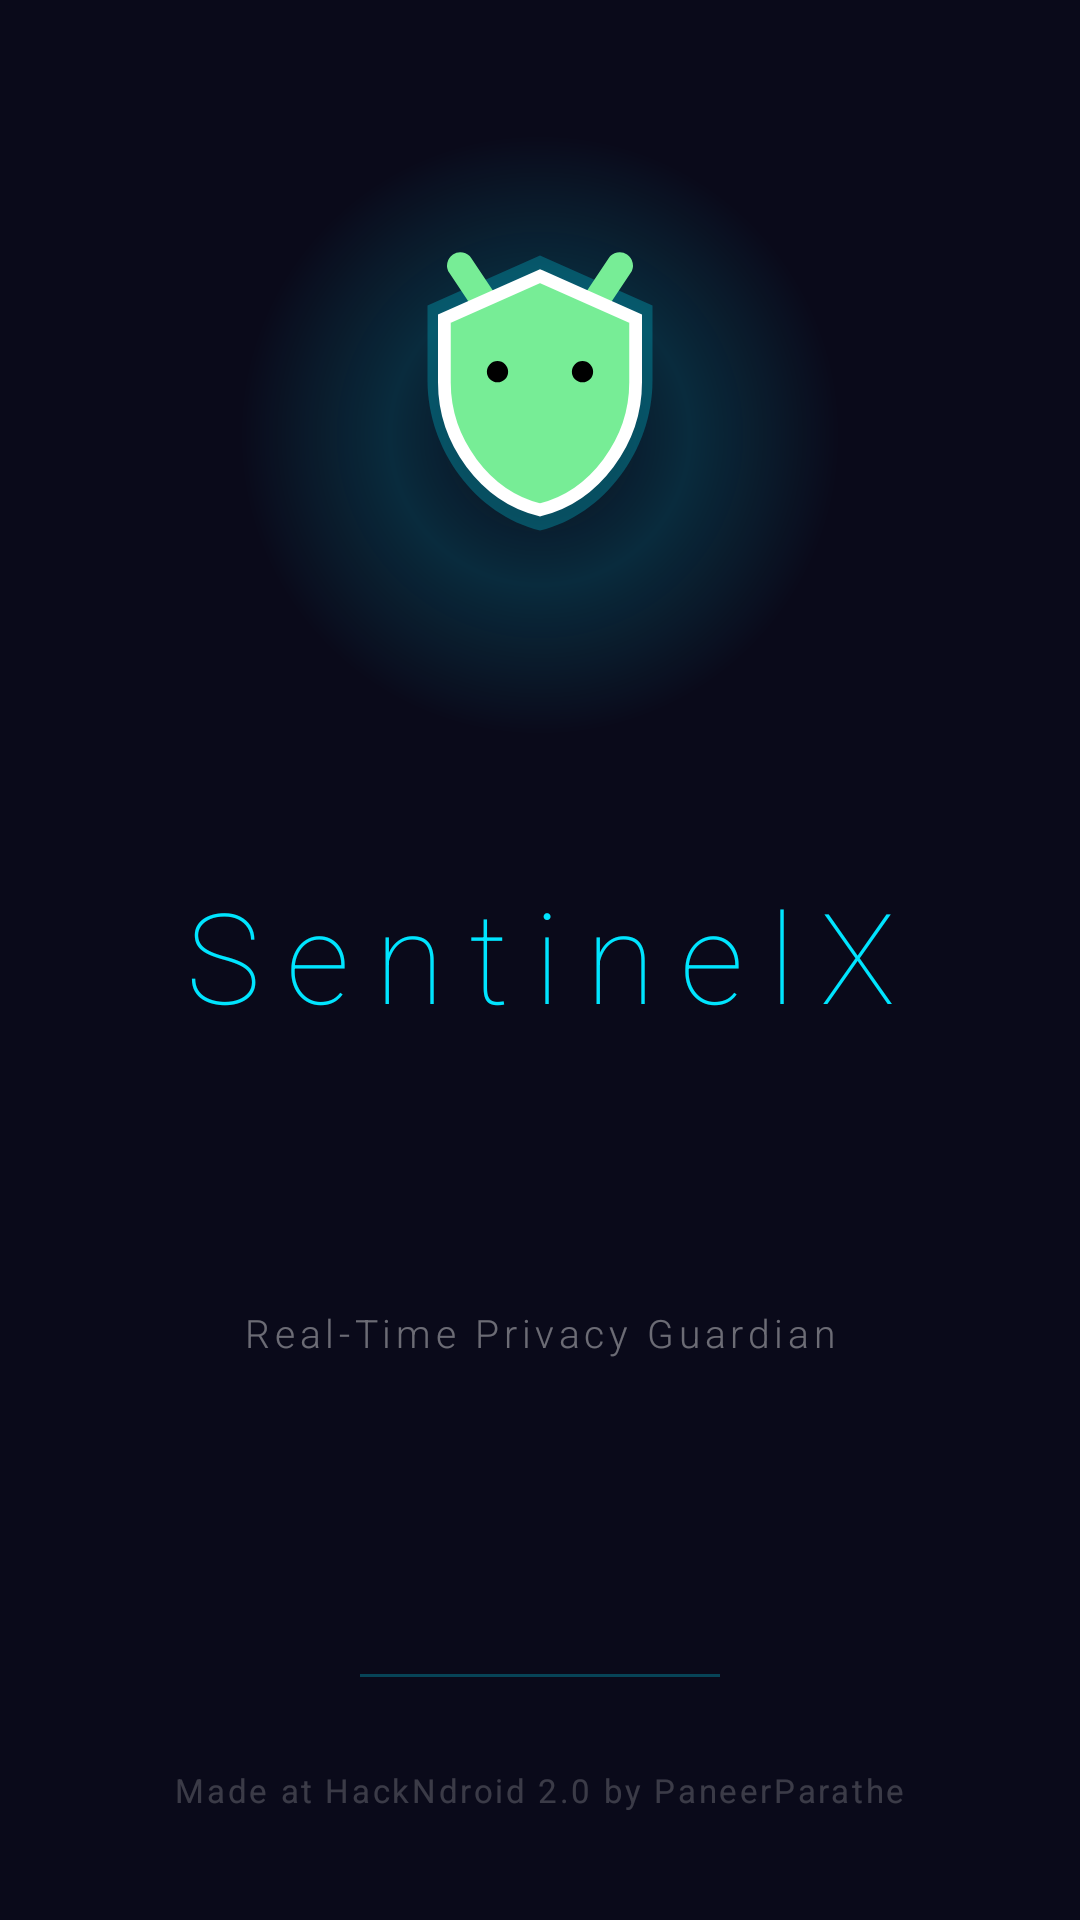

Reconstruct the res/layout file that produces this screen, plus the resources it refers to.
<!-- AndroidManifest.xml: application theme Theme.SentinelX -->
<!-- res/layout/activity_splash.xml -->
<?xml version="1.0" encoding="utf-8"?>
<androidx.constraintlayout.widget.ConstraintLayout
    xmlns:android="http://schemas.android.com/apk/res/android"
    xmlns:app="http://schemas.android.com/apk/res-auto"
    android:layout_width="match_parent"
    android:layout_height="match_parent"
    android:background="#0A0A1A"
    android:fitsSystemWindows="true">

    
    <View
        android:id="@+id/glowCircle"
        android:layout_width="200dp"
        android:layout_height="200dp"
        android:background="@drawable/splash_glow"
        app:layout_constraintEnd_toEndOf="parent"
        app:layout_constraintStart_toStartOf="parent"
        app:layout_constraintTop_toTopOf="parent"
        app:layout_constraintBottom_toTopOf="@id/splashAppName"
        app:layout_constraintVertical_chainStyle="packed"/>

    
    <ImageView
        android:id="@+id/splashShield"
        android:layout_width="100dp"
        android:layout_height="100dp"
        android:src="@drawable/logo_anim"
        android:scaleType="fitCenter"
        app:layout_constraintEnd_toEndOf="parent"
        app:layout_constraintStart_toStartOf="parent"
        app:layout_constraintTop_toTopOf="parent"
        app:layout_constraintBottom_toTopOf="@id/splashAppName"
        android:layout_marginBottom="28dp"/>

    
    <TextView
        android:id="@+id/splashAppName"
        android:layout_width="wrap_content"
        android:layout_height="wrap_content"
        android:text="SentinelX"
        android:textColor="#00E5FF"
        android:textSize="42sp"
        android:fontFamily="sans-serif-thin"
        android:letterSpacing="0.2"
        app:layout_constraintEnd_toEndOf="parent"
        app:layout_constraintStart_toStartOf="parent"
        app:layout_constraintTop_toBottomOf="@id/splashShield"
        app:layout_constraintBottom_toTopOf="@id/splashSubtitle"
        android:layout_marginBottom="8dp"/>

    
    <TextView
        android:id="@+id/splashSubtitle"
        android:layout_width="wrap_content"
        android:layout_height="wrap_content"
        android:text="Real-Time Privacy Guardian"
        android:textColor="#66FFFFFF"
        android:textSize="13sp"
        android:fontFamily="sans-serif-light"
        android:letterSpacing="0.12"
        app:layout_constraintEnd_toEndOf="parent"
        app:layout_constraintStart_toStartOf="parent"
        app:layout_constraintTop_toBottomOf="@id/splashAppName"
        app:layout_constraintBottom_toTopOf="@id/splashDivider"
        android:layout_marginBottom="24dp"/>

    
    <View
        android:id="@+id/splashDivider"
        android:layout_width="120dp"
        android:layout_height="1dp"
        android:background="#4400E5FF"
        app:layout_constraintEnd_toEndOf="parent"
        app:layout_constraintStart_toStartOf="parent"
        app:layout_constraintTop_toBottomOf="@id/splashSubtitle"
        app:layout_constraintBottom_toBottomOf="parent"
        app:layout_constraintVertical_bias="0.0"/>

    
    <TextView
        android:id="@+id/splashCredit"
        android:layout_width="wrap_content"
        android:layout_height="wrap_content"
        android:text="Made at HackNdroid 2.0 by PaneerParathe"
        android:textColor="#33FFFFFF"
        android:textSize="11sp"
        android:fontFamily="sans-serif"
        android:letterSpacing="0.08"
        app:layout_constraintBottom_toBottomOf="parent"
        app:layout_constraintEnd_toEndOf="parent"
        app:layout_constraintStart_toStartOf="parent"
        android:layout_marginBottom="36dp"/>

</androidx.constraintlayout.widget.ConstraintLayout>
<!-- resources referenced by this layout -->
<resources>
  <!-- drawable logo_anim: vector/xml drawable (drawable, 3757 chars, omitted) -->
  <!-- drawable splash_glow (drawable) -->
  <?xml version="1.0" encoding="utf-8"?>
  <shape xmlns:android="http://schemas.android.com/apk/res/android"
      android:shape="oval">
      <gradient
          android:type="radial"
          android:gradientRadius="50%"
          android:centerColor="#2600E5FF"
          android:endColor="#0000E5FF"/>
  </shape>
  <style name="Theme.SentinelX" parent="Base.Theme.SentinelX" />
  <style name="Base.Theme.SentinelX" parent="Theme.Material3.DayNight.NoActionBar">
          
          
      </style>
</resources>
